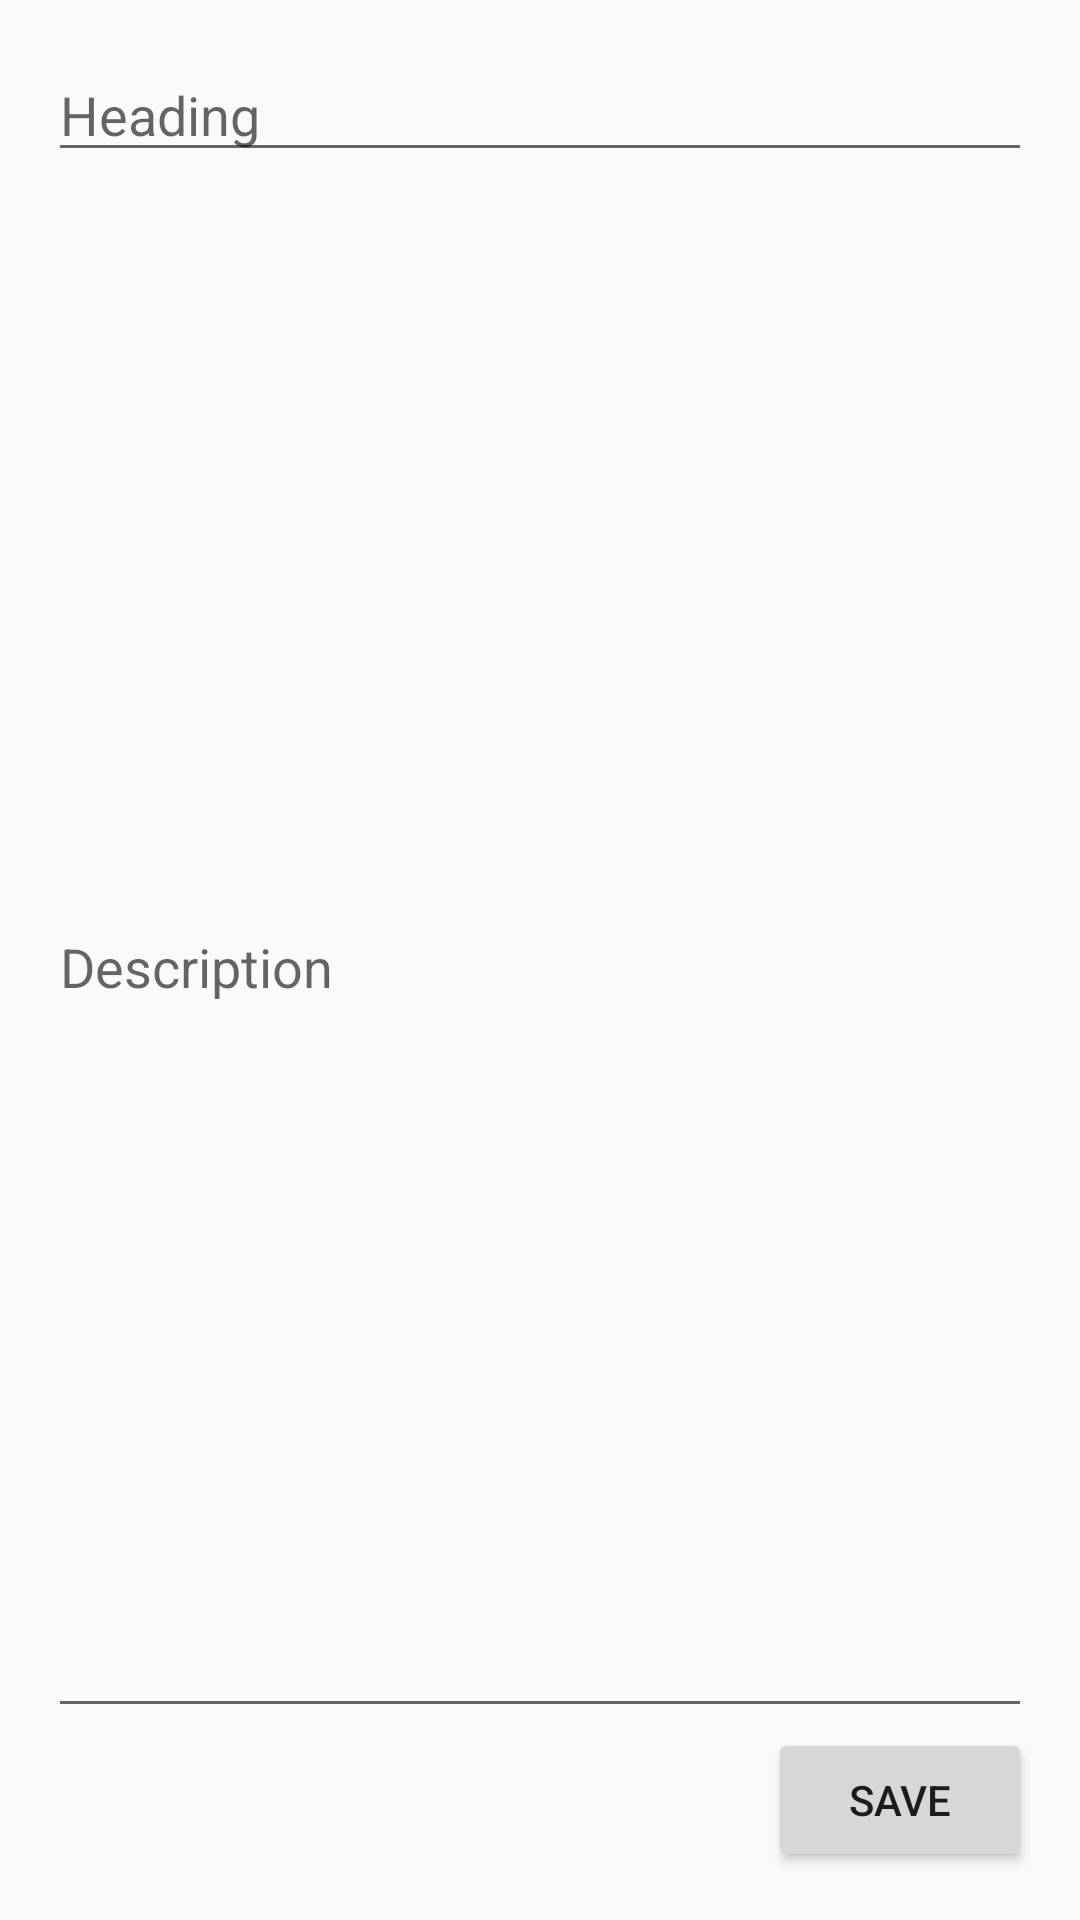

Android layout source for this screen:
<!-- AndroidManifest.xml: application theme Theme.SCHOOLTASKMANAGEMENTSYSTEM -->
<!-- res/layout/bottom_sheet_note.xml -->
<?xml version="1.0" encoding="utf-8"?>
<LinearLayout xmlns:android="http://schemas.android.com/apk/res/android"
android:layout_width="match_parent"
android:layout_height="match_parent"
android:orientation="vertical"
android:padding="16dp">

<EditText
    android:id="@+id/edit_heading"
    android:layout_width="match_parent"
    android:layout_height="wrap_content"
    android:hint="Heading"
    android:inputType="text"
    android:layout_marginBottom="8dp"/>

<EditText
    android:id="@+id/edit_description"
    android:layout_width="match_parent"
    android:layout_height="match_parent"
    android:layout_weight="1"
    android:hint="Description"
    android:inputType="textMultiLine"
    android:minLines="3"/>


<Button
    android:id="@+id/button_save"
    android:layout_width="wrap_content"
    android:layout_height="wrap_content"
    android:text="Save"
    android:layout_gravity="end"/>

</LinearLayout>
<!-- resources referenced by this layout -->
<resources>
  <style name="Theme.SCHOOLTASKMANAGEMENTSYSTEM" parent="Theme.AppCompat.Light.NoActionBar">
          
          <item name="colorPrimary">@color/purple_500</item>
          <item name="colorPrimaryVariant">@color/purple_700</item>
          <item name="colorOnPrimary">@color/white</item>
          
          <item name="colorSecondary">@color/teal_200</item>
          <item name="colorSecondaryVariant">@color/teal_700</item>
          <item name="colorOnSecondary">@color/black</item>
          
          <item name="android:statusBarColor">?attr/colorPrimaryVariant</item>
          
      </style>
  <!-- not gathered from this repository: default colours our renderer supplied (Android Studio template values) -->
  <color name="purple_500">#FF6200EE</color>
  <color name="purple_700">#FF3700B3</color>
  <color name="teal_200">#FF03DAC5</color>
  <color name="teal_700">#FF018786</color>
  <color name="black">#FF000000</color>
  <color name="white">#FFFFFFFF</color>
</resources>
